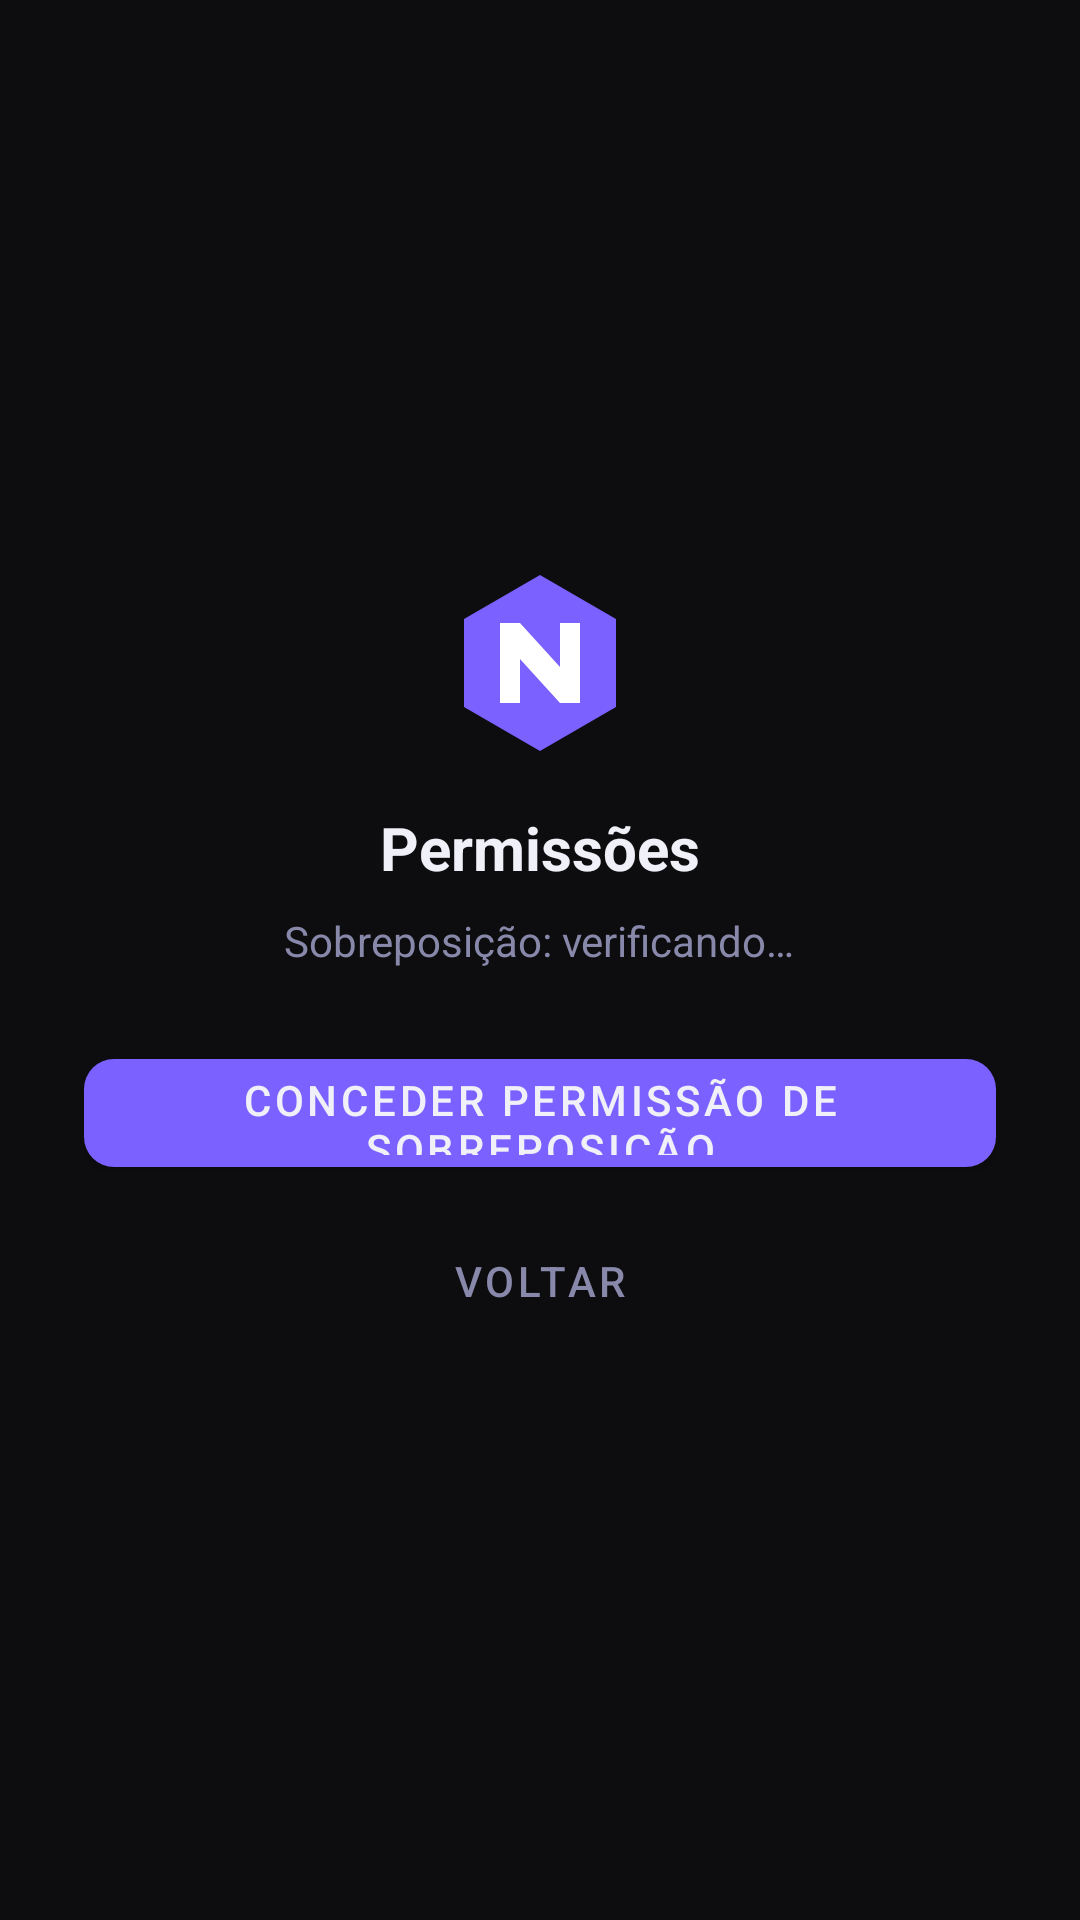

Android layout source for this screen:
<!-- AndroidManifest.xml: application theme Theme.PainelNexus -->
<!-- res/layout/activity_permission.xml -->
<?xml version="1.0" encoding="utf-8"?>
<LinearLayout
    xmlns:android="http://schemas.android.com/apk/res/android"
    xmlns:app="http://schemas.android.com/apk/res-auto"
    android:layout_width="match_parent"
    android:layout_height="match_parent"
    android:orientation="vertical"
    android:gravity="center"
    android:padding="28dp"
    android:background="@color/nexus_bg">

    <ImageView
        android:layout_width="64dp"
        android:layout_height="64dp"
        android:src="@drawable/ic_nexus_logo"
        android:contentDescription="Nexus"
        android:layout_marginBottom="16dp" />

    <TextView
        android:layout_width="wrap_content"
        android:layout_height="wrap_content"
        android:text="Permissões"
        android:textColor="@color/nexus_text_primary"
        android:textSize="20sp"
        android:textStyle="bold"
        android:layout_marginBottom="8dp" />

    <TextView
        android:id="@+id/tvOverlayStatus"
        android:layout_width="wrap_content"
        android:layout_height="wrap_content"
        android:text="Sobreposição: verificando…"
        android:textColor="@color/nexus_text_secondary"
        android:textSize="14sp"
        android:layout_marginBottom="24dp" />

    <com.google.android.material.button.MaterialButton
        android:id="@+id/btnGrantOverlay"
        android:layout_width="match_parent"
        android:layout_height="48dp"
        android:text="Conceder Permissão de Sobreposição"
        app:backgroundTint="@color/nexus_accent"
        app:cornerRadius="10dp" />

    <com.google.android.material.button.MaterialButton
        android:id="@+id/btnBack"
        style="@style/Widget.MaterialComponents.Button.TextButton"
        android:layout_width="match_parent"
        android:layout_height="48dp"
        android:text="Voltar"
        android:textColor="@color/nexus_text_secondary"
        android:layout_marginTop="8dp" />

</LinearLayout>
<!-- resources referenced by this layout -->
<resources>
  <color name="nexus_accent">#7B61FF</color>
  <color name="nexus_bg">#0D0D0F</color>
  <color name="nexus_text_primary">#F0F0F8</color>
  <color name="nexus_text_secondary">#8888AA</color>
  <!-- drawable ic_nexus_logo (drawable) -->
  <?xml version="1.0" encoding="utf-8"?>
  <vector xmlns:android="http://schemas.android.com/apk/res/android"
      android:width="96dp"
      android:height="96dp"
      android:viewportWidth="96"
      android:viewportHeight="96">
  
      
      <path
          android:fillColor="#7B61FF"
          android:pathData="M48,4 L86,26 L86,70 L48,92 L10,70 L10,26 Z" />
  
      
      <path
          android:fillColor="#FFFFFF"
          android:strokeWidth="0"
          android:pathData="
              M28,28 L28,68 L38,68 L38,46 L58,68 L68,68 L68,28 L58,28 L58,50 L38,28 Z" />
  </vector>
  <style name="Theme.PainelNexus" parent="Theme.MaterialComponents.DayNight.NoActionBar">
          <item name="colorPrimary">@color/nexus_accent</item>
          <item name="colorPrimaryVariant">@color/nexus_accent_dim</item>
          <item name="colorOnPrimary">@color/nexus_text_primary</item>
          <item name="colorSecondary">@color/nexus_accent</item>
          <item name="colorSecondaryVariant">@color/nexus_accent_dim</item>
          <item name="colorOnSecondary">@color/nexus_text_primary</item>
          <item name="android:colorBackground">@color/nexus_bg</item>
          <item name="colorSurface">@color/nexus_card</item>
          <item name="colorOnSurface">@color/nexus_text_primary</item>
          <item name="android:windowBackground">@color/nexus_bg</item>
          <item name="android:statusBarColor">@color/nexus_bg</item>
          <item name="android:navigationBarColor">@color/nexus_bg</item>
      </style>
  <color name="nexus_accent_dim">#3D2F99</color>
  <color name="nexus_card">#1A1A22</color>
</resources>
